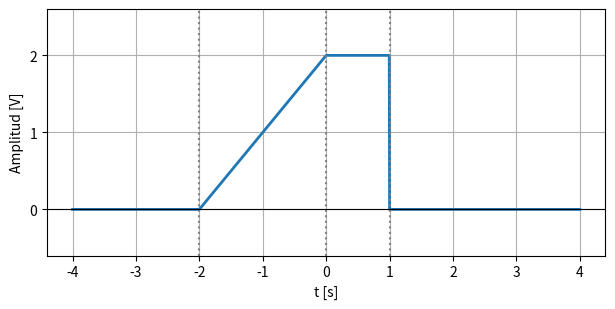

Recreate this plot in Python. (Note: this script raises an exception after producing the figure.)
"""
Dibuja la senal objetivo del ejercicio 3 de la Practica 3 (era el 2 en la
version 1 de la guia).

Sale en PDF vectorial y con la tipografia del documento (Trebuchet MS), como
pide CLAUDE.md para las figuras generadas. La senal es la misma que el alumno
tiene que construir con escalon, rampa y pulso:

    x(t) = r(t+2) - r(t) - 2 u(t-1)

es decir: sube con pendiente 1 desde t = -2, se estabiliza en 2 V al llegar a
t = 0 (ahi la segunda rampa cancela el crecimiento) y cae a cero de golpe en
t = 1.
"""

import os

import numpy as np
import matplotlib
matplotlib.use("Agg")
import matplotlib.pyplot as plt
from matplotlib import font_manager

RUTA_FUENTE = "C:/Windows/Fonts/trebuc.ttf"
if os.path.exists(RUTA_FUENTE):
    font_manager.fontManager.addfont(RUTA_FUENTE)
    plt.rcParams["font.family"] = "Trebuchet MS"

plt.rcParams["axes.grid"] = True
plt.rcParams["pdf.fonttype"] = 42


def escalon(t):
    return np.heaviside(t, 1)


def rampa(t, pendiente=1.0, inicio=0.0):
    return pendiente * (t - inicio) * escalon(t - inicio)


t = np.linspace(-4, 4, 1601)
x = rampa(t, 1, -2) - rampa(t, 1, 0) - 2 * escalon(t - 1)

plt.figure(figsize=(7.2, 3.2))
plt.plot(t, x, linewidth=2)

plt.axvline(-2, color="gray", linestyle=":")
plt.axvline(0, color="gray", linestyle=":")
plt.axvline(1, color="gray", linestyle=":")
plt.axhline(0, color="black", linewidth=0.8)

plt.xlabel("t [s]")
plt.ylabel("Amplitud [V]")
plt.xticks(np.arange(-4, 5, 1))
plt.yticks(np.arange(0, 3, 1))
plt.ylim(-0.6, 2.6)

salida = os.path.join(os.path.dirname(__file__), "..", "LaTeX", "imagenes", "senal_objetivo.pdf")
plt.savefig(os.path.normpath(salida), bbox_inches="tight")
print("Figura escrita en", os.path.normpath(salida))
